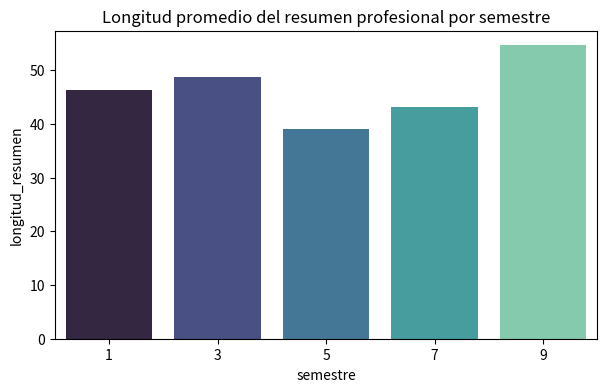
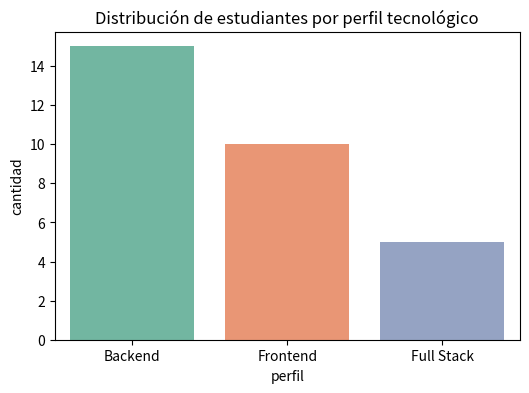
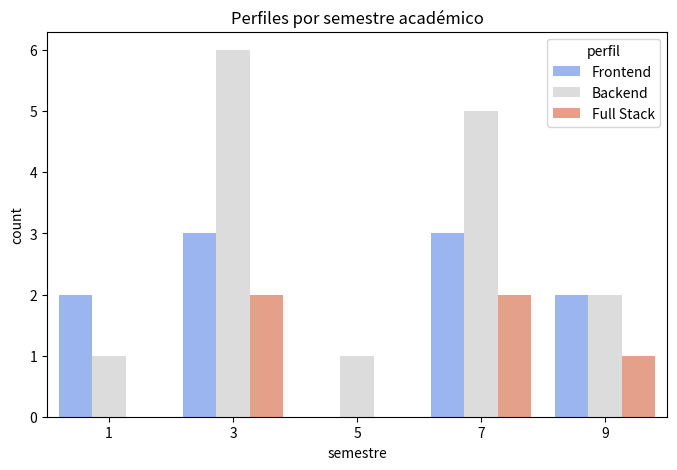

The matplotlib source for these figures, in order:
import pandas as pd
import numpy as np
import seaborn as sns
import matplotlib.pyplot as plt

# -----------------------------------
# 1️⃣ Generar dataset simulado
# -----------------------------------

np.random.seed(42)

n = 30  # cantidad de estudiantes

nombres = [f"Estudiante_{i}" for i in range(1, n + 1)]
edades = np.random.randint(18, 35, n)
semestres = np.random.choice([1, 3, 5, 7, 9], n)
habilidades = np.random.choice([
    "Python, Django, SQL",
    "JavaScript, React, CSS",
    "Java, Spring Boot, SQL",
    "HTML, CSS, JS",
    "Node.js, Express, MongoDB",
    "React, TypeScript, Redux"
], n)
certificados = np.random.choice([
    "AWS", "Azure", "Google Cloud", "Scrum", "AWS", "SQL"
], n)
proyectos = np.random.choice([
    "E-commerce", "Portfolio", "API REST", "Dashboard", "Portfolio"
], n)
resumenes = np.random.choice([
    "Desarrollador con pasión por crear soluciones eficientes.",
    "Interesado en desarrollo web moderno.",
    "Experiencia en backend con APIs escalables.",
    "Enfocado en frontend con React y UI/UX.",
    "Estudiante con interés en arquitectura de software."
], n)
completitud = np.random.choice([True, True, True, False], n)  # algunos incompletos

df = pd.DataFrame({
    "nombre": nombres,
    "edad": edades,
    "semestre": semestres,
    "habilidades": habilidades,
    "certificados": certificados,
    "proyectos": proyectos,
    "resumen": resumenes,
    "completo": completitud
})

print("=== Dataset simulado ===")
print(df.head(), "\n")

# -----------------------------------
# 2️⃣ Clasificar perfiles automáticamente
# -----------------------------------

def clasificar_perfil(hab):
    if "React" in hab or "JS" in hab:
        return "Frontend"
    elif "Python" in hab or "Django" in hab:
        return "Backend"
    elif "Java" in hab or "Spring" in hab:
        return "Backend"
    elif "Node" in hab or "Express" in hab:
        return "Full Stack"
    else:
        return "Otro"

df["perfil"] = df["habilidades"].apply(clasificar_perfil)

# -----------------------------------
# 3️⃣ Comparar longitud promedio del resumen por semestre
# -----------------------------------

df["longitud_resumen"] = df["resumen"].apply(len)

promedio_por_semestre = df.groupby("semestre")["longitud_resumen"].mean().reset_index()

plt.figure(figsize=(7,4))
sns.barplot(data=promedio_por_semestre, x="semestre", y="longitud_resumen", palette="mako")
plt.title("Longitud promedio del resumen profesional por semestre")
plt.show()

# -----------------------------------
# 4️⃣ Detectar duplicados en certificados o proyectos
# -----------------------------------

duplicados_cert = df[df.duplicated("certificados", keep=False)]
duplicados_proy = df[df.duplicated("proyectos", keep=False)]

print("=== Certificados duplicados ===")
print(duplicados_cert[["nombre", "certificados"]].sort_values("certificados"), "\n")

print("=== Proyectos duplicados ===")
print(duplicados_proy[["nombre", "proyectos"]].sort_values("proyectos"), "\n")

# -----------------------------------
# 5️⃣ Agrupar por tecnologías dominantes
# -----------------------------------

conteo_perfil = df["perfil"].value_counts().reset_index()
conteo_perfil.columns = ["perfil", "cantidad"]

plt.figure(figsize=(6,4))
sns.barplot(data=conteo_perfil, x="perfil", y="cantidad", palette="Set2")
plt.title("Distribución de estudiantes por perfil tecnológico")
plt.show()

# -----------------------------------
# 6️⃣ Filtrar hojas de vida incompletas
# -----------------------------------

incompletos = df[df["completo"] == False]
print("=== Hojas de vida incompletas ===")
print(incompletos[["nombre", "completo"]], "\n")

# -----------------------------------
# 7️⃣ Mostrar resumen general
# -----------------------------------

plt.figure(figsize=(8,5))
sns.countplot(data=df, x="semestre", hue="perfil", palette="coolwarm")
plt.title("Perfiles por semestre académico")
plt.show()
